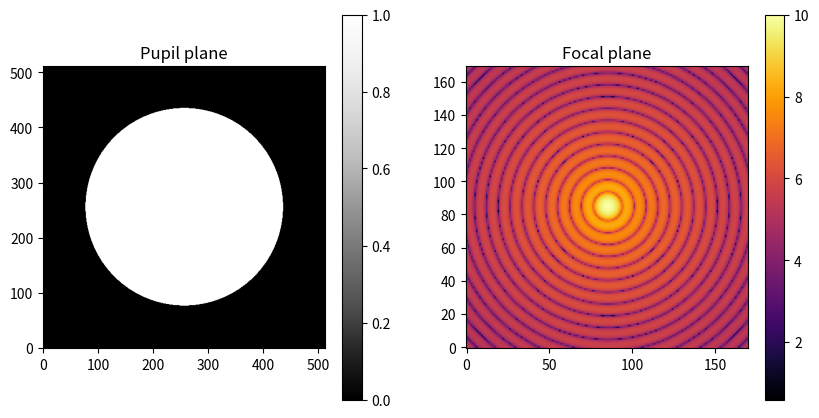

Write the Python code that produced this figure.
import matplotlib.pyplot as plt
import numpy as np


def circle_mask(im, xc, yc, rcirc):
    """Create a circular aperture centered on (xc, yc) with radius rcirc."""
    x, y = np.shape(im)
    newy, newx = np.mgrid[:y, :x]
    circ = (newx - xc)**2 + (newy - yc)**2 < rcirc**2
    return circ.astype('float')


def hi():
    '''say hi'''
    print('hello world')


def ft2d(func):
    ft = np.fft.fftshift(np.fft.fft2(np.fft.ifftshift(func)))
    return ft


def add(a, b):
    return a + b


def subtract(a, b):
    return a - b


def try_for_testing(a, b):
    return a + b


def padcplx(c, pad=5):
    """Puts a Complex array in the centre of a zero-filled Complex array.
    pad defines the padding multiplier for the output array."""
    (nx, ny) = c.shape
    bignx = nx * pad + 1
    bigny = ny * pad + 1
    big_c = np.zeros((bignx, bigny), dtype=complex)

    dx = int((nx * (pad - 1)) / 2 + 1)
    dy = int((ny * (pad - 1)) / 2 + 1)

    big_c[dx:dx + nx, dy:dy + ny] = c
    return big_c


def zoom(im, x, y, bb):
    """Cut out a square box from image im centered on (x,y) with half-box size bb."""
    return im[y - bb:y + bb, x - bb:x + bb]


if __name__ == '__main__':

    print("Set up image grid...")
    npix = 512

    lin = np.linspace(-0.5, 0.5, npix)
    xx, yy = np.meshgrid(lin, lin)

    pad = 5  # factor by how much do we pad our images before performing a FT
    npix_pad = npix * pad + 1  # figure out the padded big array sizes after the FT

    print("Create pupil of a circular telescope...")
    # Create a circular aperture
    rad = 0.7 * npix / 2  # radius in pixels of the circular aperture
    circ_ap = circle_mask(xx, int(npix / 2), int(npix / 2), rad)

    print("Calculate the telescopes point-spread-function (PSF)...")
    # Calculate the Fourier transform, after padding
    circ_ft = ft2d(padcplx(circ_ap))

    print("Plot and save to disk...")
    # Plot
    zoomfac = 30  # half-size of the zoom box will be 1/zoomfac of total image
    box = int(npix_pad / zoomfac)

    # This is a smaller data array with only our region of interest.
    circ_ft_zoom = zoom(circ_ft, int(npix_pad / 2), int(npix_pad / 2), box)

    # Plot
    fig = plt.figure(figsize=(10, 5))

    plt.subplot(1, 2, 1)
    plt.imshow(circ_ap, cmap='Greys_r', origin='lower')
    plt.colorbar()
    plt.title('Pupil plane')

    plt.subplot(1, 2, 2)
    plt.imshow(np.log10(np.abs(circ_ft_zoom)**2), cmap='inferno', origin='lower')
    plt.colorbar()
    plt.title('Focal plane')

    plt.savefig('fourier_transform_result.pdf')
    print("All done.")
